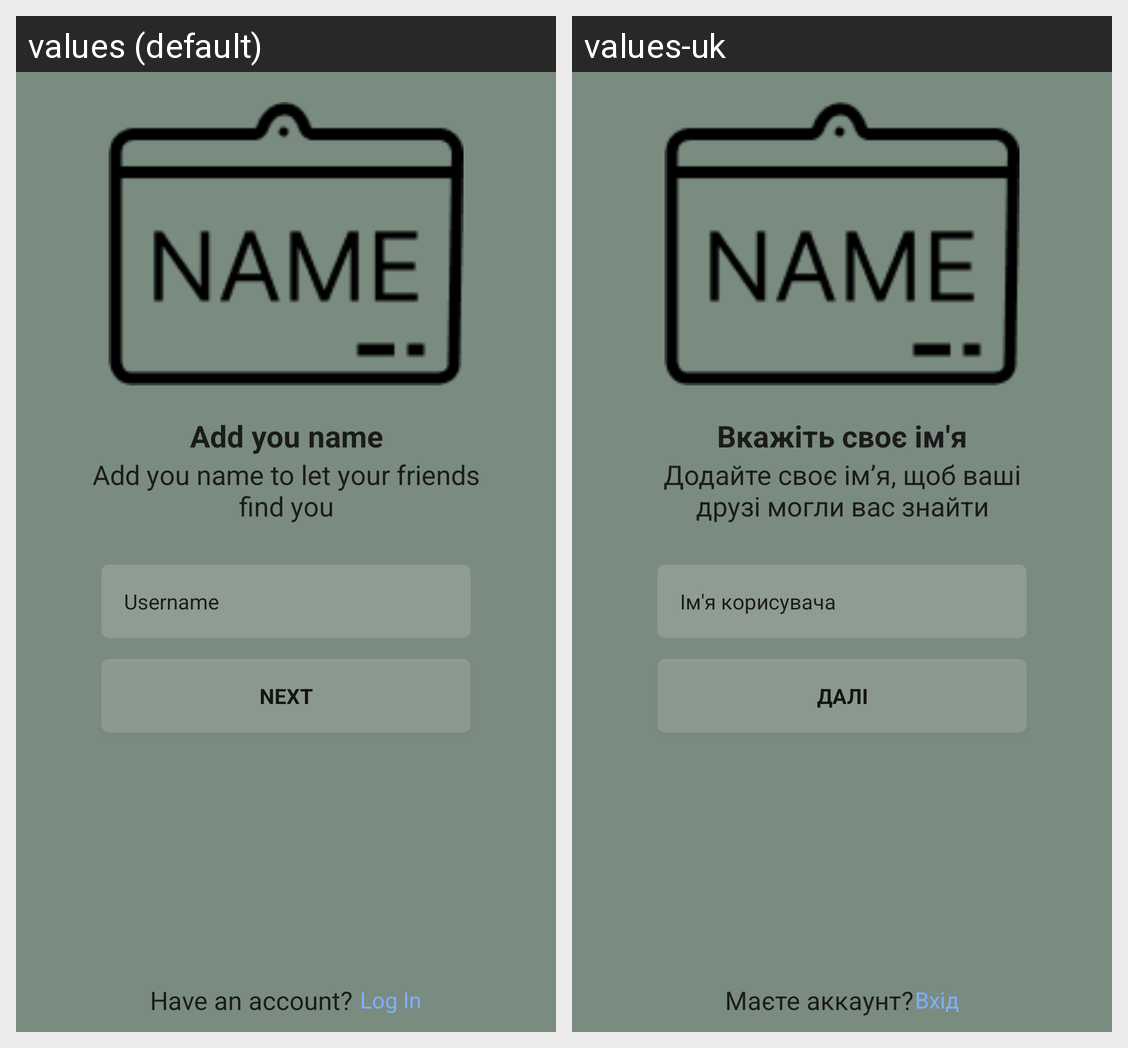

Locale-by-locale string values for the Android screen shown in this grid:
Android screen res/layout/activity_set_name.xml rendered under 2 locales, left to right: values (default), values-uk. Device: Nexus 5 (rendered at 1080×1920; each locale shown at half size, 540×960, under a caption strip naming it); theme Theme.Instagram.Main_theme.
Strings drawn on this screen, with the default value and each locale's value (text and hints the layout hard-codes, and strings that could not be matched under every locale, appear in the picture but are not listed):

let_name
  values: Add you name
  values-uk: Вкажіть своє ім'я

let_name_info
  values: Add you name to let your friends find you
  values-uk: Додайте своє ім’я, щоб ваші друзі могли вас знайти

login_hint_username
  values: Username
  values-uk: Ім'я корисувача

next_step
  values: Next
  values-uk: Далі

have_an_acc
  values: Have an account?	
  values-uk: Маєте аккаунт?	

log_in
  values: Log In
  values-uk: Вхід
